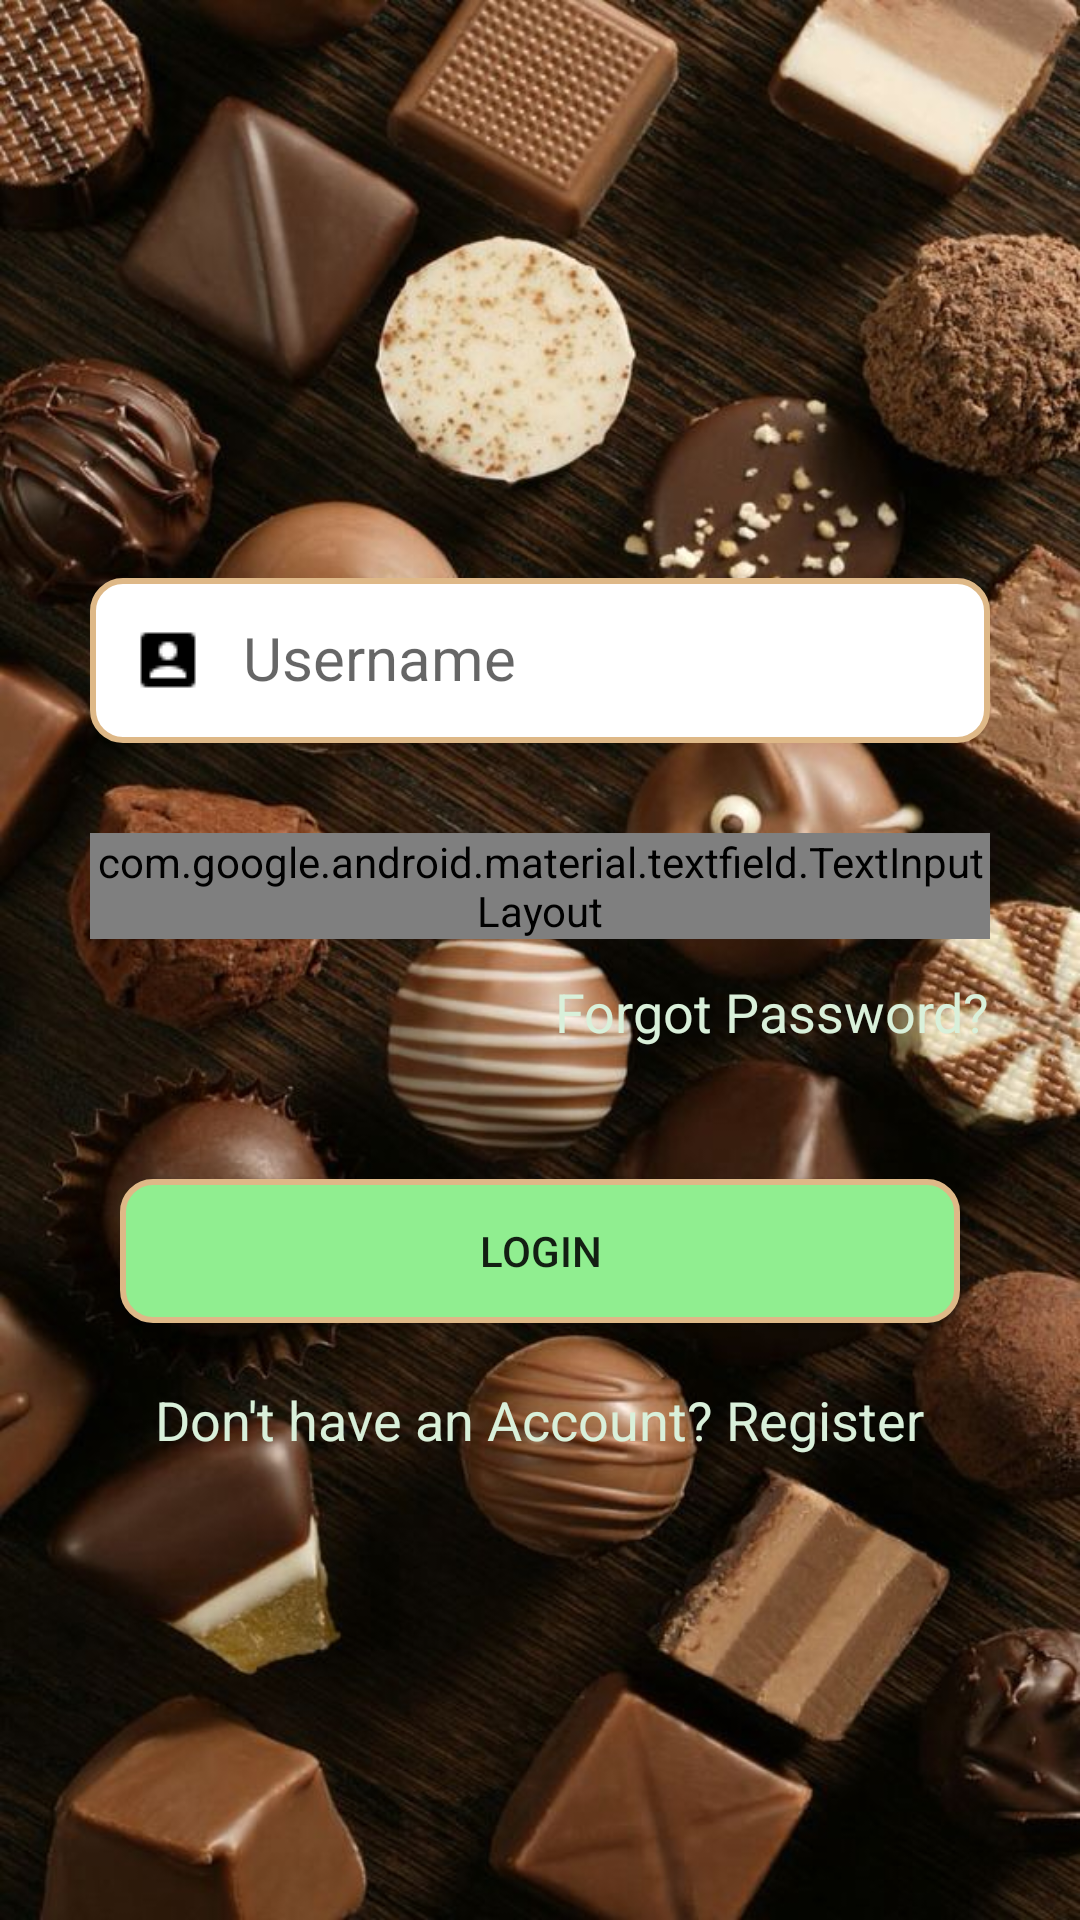

The Android layout XML behind this screen, and the referenced resources:
<!-- AndroidManifest.xml: application theme AppTheme -->
<!-- res/layout/activity_login_page.xml -->
<?xml version="1.0" encoding="utf-8"?>

<RelativeLayout xmlns:android="http://schemas.android.com/apk/res/android"
    xmlns:app="http://schemas.android.com/apk/res-auto"

    xmlns:tools="http://schemas.android.com/tools"
    android:layout_width="match_parent"
    android:layout_height="match_parent"
    tools:context=".LoginPage"
    android:background="@drawable/chocolate"
    android:id="@+id/loginPageLayout">



    <ProgressBar
        android:id="@+id/loadingProgress"
        android:layout_width="116dp"
        android:layout_height="116dp"
        android:layout_centerInParent="true"
        android:layout_centerVertical="true"
        android:indeterminate="true"

        android:visibility="invisible" />
    <com.google.android.material.textfield.TextInputLayout
        android:id="@+id/usernameLayout"
        android:layout_width="match_parent"
        android:layout_height="wrap_content"
        android:layout_alignParentLeft="true"
        android:layout_alignParentTop="true"
        android:layout_alignParentRight="true"
        android:layout_marginLeft="30dp"
        android:layout_marginTop="180dp"
        android:layout_marginRight="30dp"
        android:layout_marginBottom="18dp"
        app:hintTextAppearance="@style/hintStyle"
        >
        <com.google.android.material.textfield.TextInputEditText
            android:id="@+id/username"
            android:layout_width="match_parent"
            android:layout_height="wrap_content"

            android:background="@drawable/border_edit"
            android:hint="Username"
            android:inputType="textEmailAddress"

            android:maxLines="1"
            android:maxLength="30"
            android:padding="14dp"
            android:textSize="20sp"
            android:drawableLeft="@drawable/username"
            android:drawablePadding="13dp"/></com.google.android.material.textfield.TextInputLayout>

    <com.google.android.material.textfield.TextInputLayout
        android:id="@+id/passwordLayout"
        android:layout_width="match_parent"
        android:layout_height="wrap_content"
        android:layout_alignParentLeft="true"
        android:layout_alignParentRight="true"
        android:layout_marginStart="30dp"
        android:layout_marginLeft="30dp"
        android:layout_marginTop="12dp"
        android:layout_marginEnd="30dp"
        android:layout_marginRight="30dp"
        android:layout_marginBottom="12dp"

        android:layout_below="@id/usernameLayout"
        app:passwordToggleEnabled="true"
        app:passwordToggleDrawable="@drawable/icon_selector"
        app:hintTextAppearance="@style/hintStyle"
        >
        <com.google.android.material.textfield.TextInputEditText
            android:id="@+id/password"

            android:layout_width="match_parent"
            android:layout_height="wrap_content"


            android:background="@drawable/border_edit"
            android:hint="Password"
            android:inputType="textPassword"
            android:maxLines="1"
            android:maxLength="20"
            android:padding="14dp"
            android:textSize="20sp"
            android:drawableStart="@drawable/password_icon"
            android:drawablePadding="13dp"

            />
    </com.google.android.material.textfield.TextInputLayout>

    <androidx.appcompat.widget.AppCompatTextView
        android:layout_width="wrap_content"
        android:layout_height="wrap_content"
        android:layout_below="@id/passwordLayout"
        android:layout_alignParentRight="true"
        android:layout_marginEnd="30dp"
        android:text="Forgot Password?"
        android:textColor="#D9F0DA"
        android:textSize="18sp"
        android:onClick="forgotPassword"

        />


    <Button
        android:id="@+id/loginButton"
        android:layout_width="match_parent"
        android:layout_height="wrap_content"
        android:background="@drawable/border_edit_btn"
        android:layout_below="@id/passwordLayout"
        android:layout_marginTop="68dp"
        android:layout_marginLeft="40dp"
        android:layout_marginRight="40dp"
        android:layout_marginBottom="10dp"

        android:padding="12dp"
        android:text="LogIN"
        android:onClick="login"
        />


    <TextView
        android:id="@+id/register"
        android:layout_width="wrap_content"
        android:layout_height="wrap_content"
        android:layout_marginStart="20dp"
        android:layout_marginLeft="20dp"
        android:layout_marginTop="10dp"
        android:layout_marginBottom="20dp"
        android:layout_below="@id/loginButton"
        android:text="Don't have an Account? Register"
        android:layout_centerHorizontal="true"
        android:textColor="#D9F0DA"
        android:textSize="18sp"
        android:textColorHighlight="@color/colorAccent"
        android:onClick="register"/>

</RelativeLayout>
<!-- resources referenced by this layout -->
<resources>
  <color name="colorAccent">#f0e68c</color>
  <!-- drawable border_edit (drawable) -->
  <selector xmlns:android="http://schemas.android.com/apk/res/android">
      <item>
          <shape android:shape="rectangle">
              <solid android:color="#ffffff"/>
              <corners android:radius="10dp" />
              <stroke
                  android:width="2dp"
                  android:color="#deb887"
                  />
          </shape>
      </item>
  </selector>
  <!-- drawable border_edit_btn (drawable) -->
  <?xml version="1.0" encoding="utf-8"?>
  
  <selector xmlns:android="http://schemas.android.com/apk/res/android">
      <item>
          <shape android:shape="rectangle">
              <solid android:color="#90ee90"/>
              <corners android:radius="10dp" />
              <stroke
                  android:width="2dp"
                  android:color="#deb887"
                  />
          </shape>
      </item>
  </selector>
  <!-- drawable chocolate: jpg bitmap (drawable, 111579 bytes) -->
  <!-- drawable icon_selector (drawable) -->
  <?xml version="1.0" encoding="utf-8"?>
  
  <selector xmlns:android="http://schemas.android.com/apk/res/android">
  <item android:drawable="@drawable/ic_visibility_black_24dp" android:state_checked="true"></item>
  <item android:drawable="@drawable/ic_visibility_off_black_24dp"></item>
  </selector>
  <!-- drawable password_icon: png bitmap (drawable, 227 bytes) -->
  <!-- drawable username: png bitmap (drawable, 214 bytes) -->
  <style name="hintStyle">
          <item name="android:textColor">@color/HintColor</item>
          <item name="android:textSize">14sp</item>
      </style>
  <style name="AppTheme" parent="Theme.AppCompat.Light.DarkActionBar">
          
          <item name="colorPrimary">@color/colorPrimary</item>
          <item name="colorPrimaryDark">@color/colorPrimaryDark</item>
          <item name="colorAccent">@color/colorAccent</item>
          <item name="android:windowAnimationStyle">@style/CustomActivityAnimation</item>
      </style>
  <color name="HintColor">#A1EEAC</color>
  <color name="colorPrimary">#f8bbd0</color>
  <color name="colorPrimaryDark">#e91e63</color>
  <style name="CustomActivityAnimation" parent="@android:style/Animation.Activity">
          <item name="android:activityOpenEnterAnimation">@anim/slide_in_right</item>
          <item name="android:activityOpenExitAnimation">@anim/slide_out_left</item>
          <item name="android:activityCloseEnterAnimation">@anim/slide_in_left</item>
          <item name="android:activityCloseExitAnimation">@anim/slide_out_right</item>
      </style>
</resources>
